The GitHub repository 2026-1-NCC5/Projeto10 contains a labelled image folder "images" with 6 categories: acucar, arroz, cafe, feijao, macarrao, outros. Examples follow, each with its label.

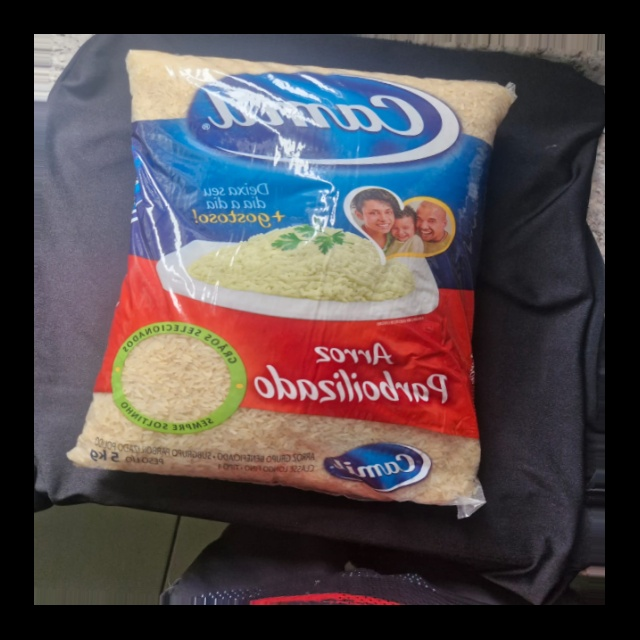
Label: arroz

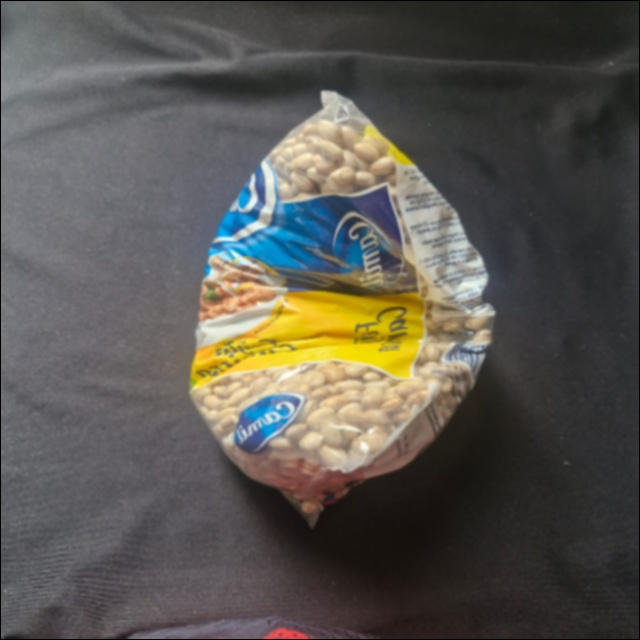
Label: feijao

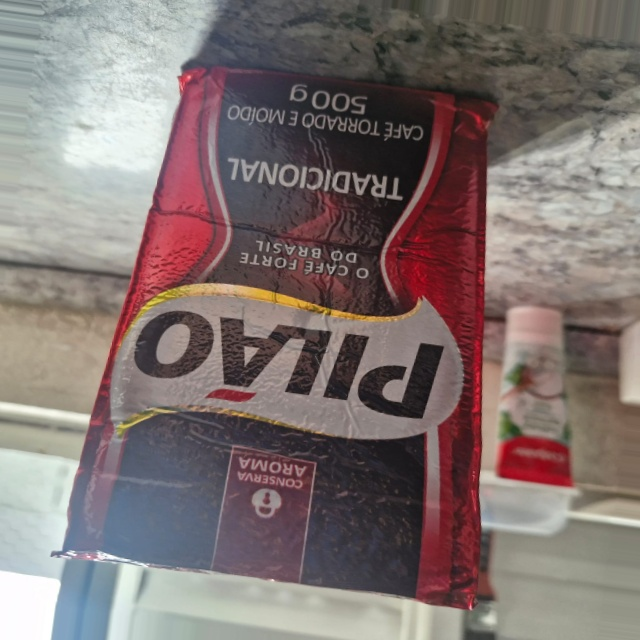
Label: outros

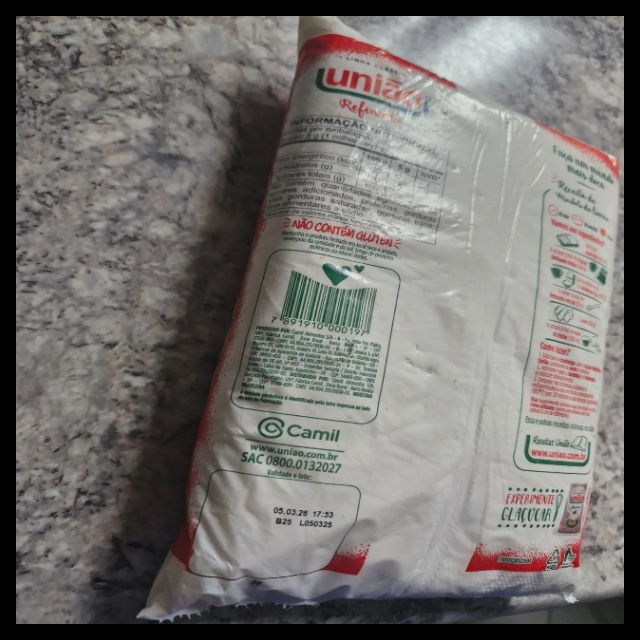
Label: outros

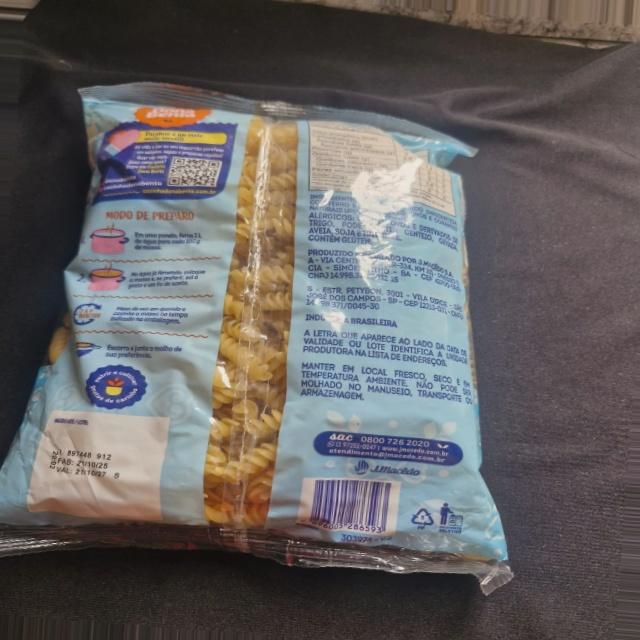
Label: macarrao

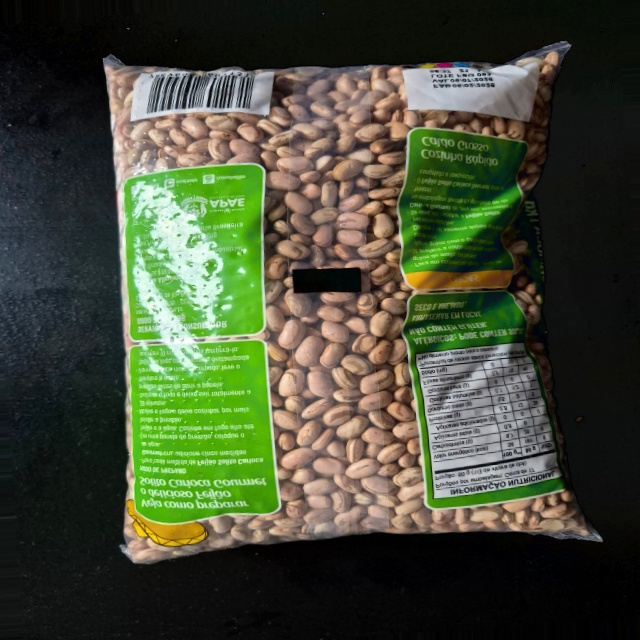
Label: feijao
